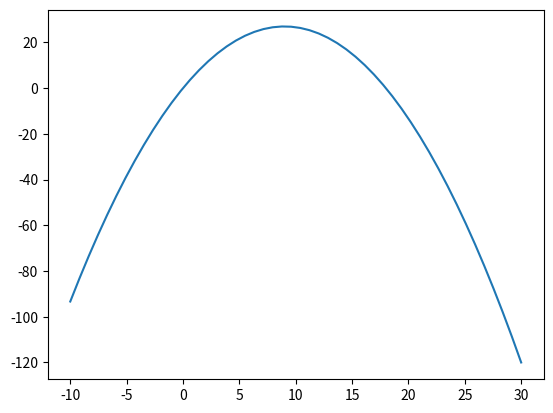

This figure's Python source:
import numpy as np
from matplotlib import pyplot as plt
x=np.linspace(-10,30,50)
y=6*x - x**2/3.
fig=plt.figure(1)
plt.plot(x,y)
plt.show()
